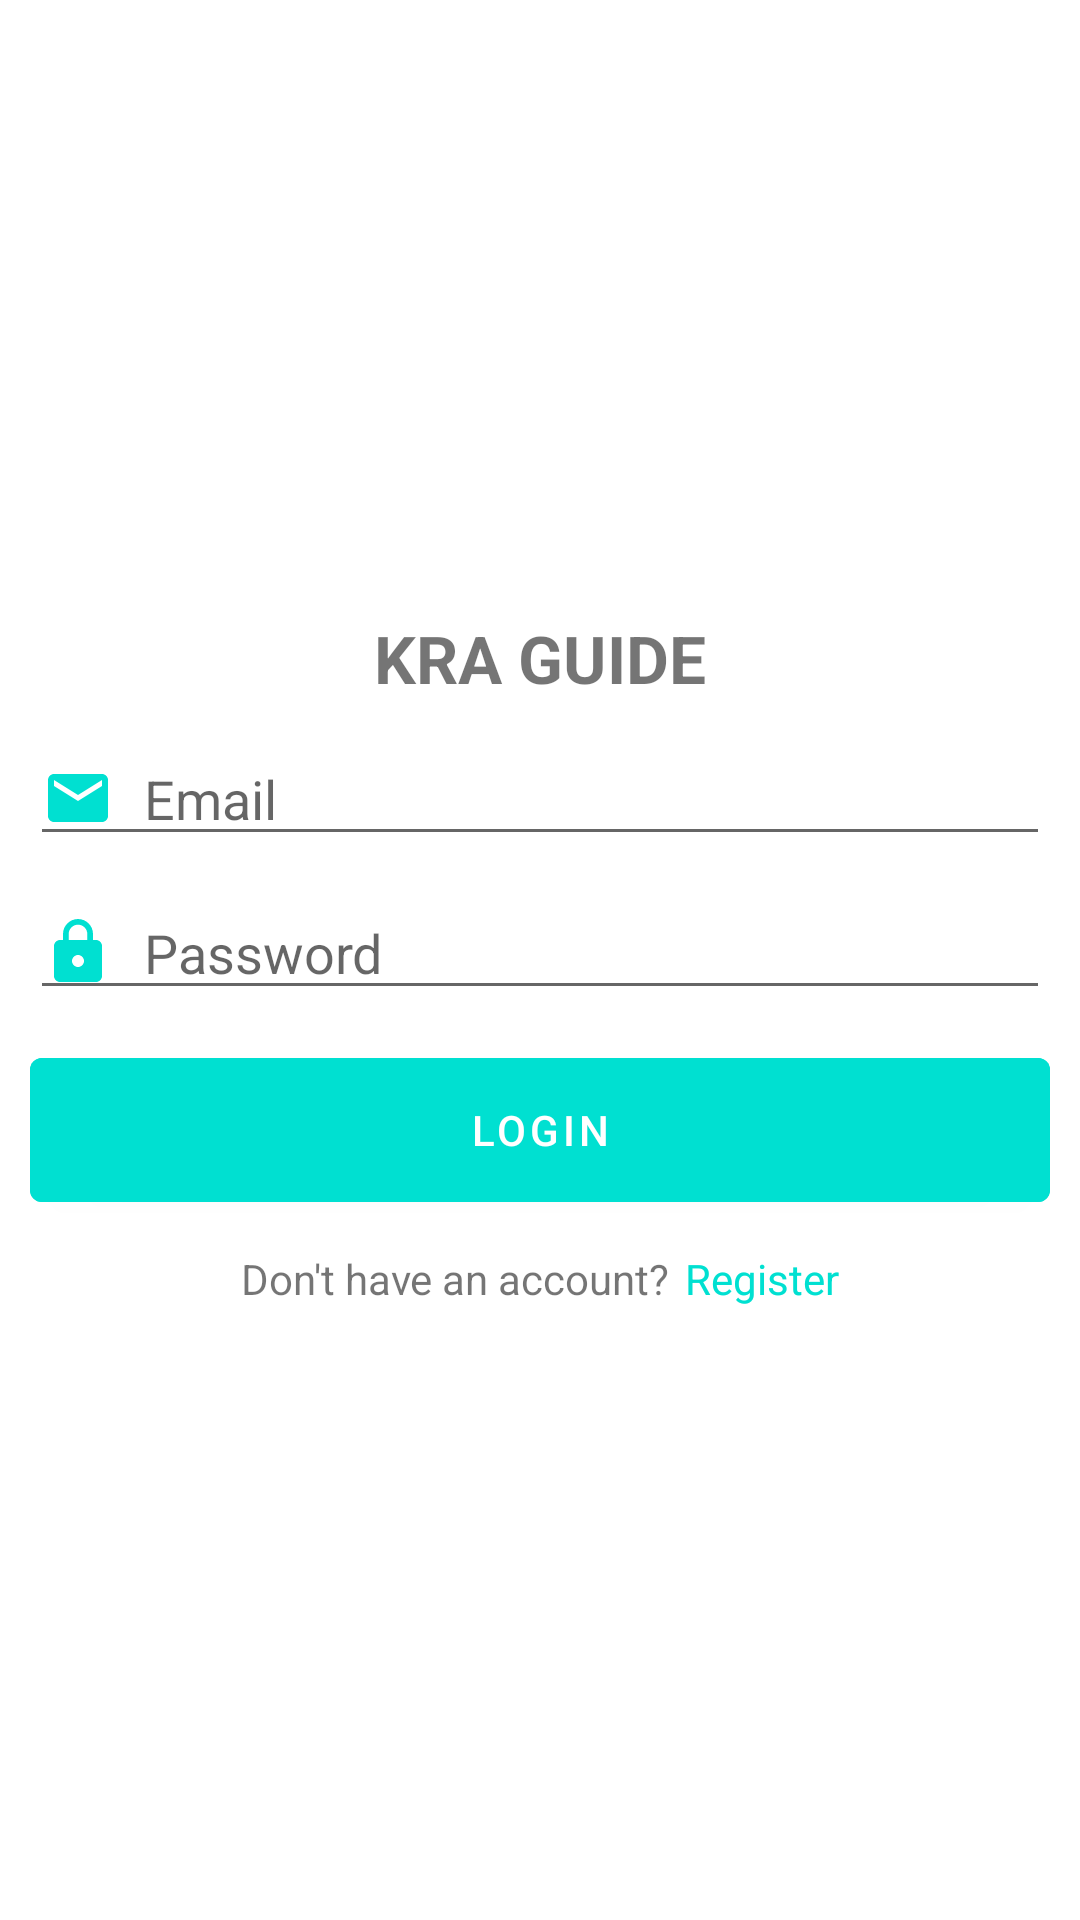

This screen was rendered from an Android layout file. Write that file and the resources it references.
<!-- AndroidManifest.xml: application theme Theme.B_DivineLoans -->
<!-- res/layout/activity_login.xml -->
<?xml version="1.0" encoding="utf-8"?>
<androidx.constraintlayout.widget.ConstraintLayout xmlns:android="http://schemas.android.com/apk/res/android"
    xmlns:app="http://schemas.android.com/apk/res-auto"
    xmlns:tools="http://schemas.android.com/tools"
    android:layout_width="match_parent"
    android:layout_height="match_parent"
    tools:context=".LoginActivity">

    <FrameLayout
        android:id="@+id/adViewContainer"
        android:layout_width="match_parent"
        android:layout_height="wrap_content"
        app:layout_constraintEnd_toEndOf="parent"
        app:layout_constraintStart_toStartOf="parent"
        app:layout_constraintTop_toTopOf="parent"/>
    <LinearLayout
        android:layout_width="match_parent"
        android:layout_height="wrap_content"
        android:gravity="center"
        android:orientation="vertical"
        app:layout_constraintBottom_toBottomOf="parent"
        app:layout_constraintEnd_toEndOf="parent"
        app:layout_constraintStart_toStartOf="parent"
        app:layout_constraintTop_toTopOf="parent"
        android:layout_margin="10dp">

        <TextView
            android:layout_width="match_parent"
            android:layout_height="wrap_content"
            android:gravity="center"
            android:text="KRA GUIDE"
            android:textStyle="bold"
            android:textSize="22sp"/>

        <EditText
            android:id="@+id/textEmail"
            android:layout_width="match_parent"
            android:layout_height="wrap_content"
            android:layout_marginTop="10dp"
            android:ems="10"
            android:inputType="textEmailAddress"
            android:hint="Email"
            android:drawableTint="@color/green"
            android:drawableStart="@drawable/baseline_email_24"
            android:drawablePadding="10dp"/>

        <EditText
            android:id="@+id/textPassword"
            android:layout_width="match_parent"
            android:layout_height="wrap_content"
            android:layout_marginTop="10dp"
            android:ems="10"
            android:inputType="textPassword"
            android:hint="Password"
            android:drawableTint="@color/green"
            android:drawableStart="@drawable/baseline_lock_24"
            android:drawablePadding="10dp"/>

        <com.google.android.material.button.MaterialButton
            android:id="@+id/btnLogin"
            android:layout_width="match_parent"
            android:layout_height="60dp"
            android:layout_marginTop="10dp"
            android:drawableEnd="@drawable/baseline_arrow_forward_24"
            android:backgroundTint="@color/green"
            android:text="LOGIN"/>

        <LinearLayout
            android:layout_width="match_parent"
            android:layout_height="wrap_content"
            android:orientation="horizontal"
            android:gravity="center"
            android:layout_marginTop="10dp">
            <TextView
                android:layout_width="wrap_content"
                android:layout_height="wrap_content"
                android:text="Don't have an account?" />
            <TextView
                android:id="@+id/textViewRegister"
                android:layout_width="wrap_content"
                android:layout_height="wrap_content"
                android:layout_marginStart="5dp"
                android:text="Register"
                android:textColor="@color/green"/>
        </LinearLayout>
    </LinearLayout>

</androidx.constraintlayout.widget.ConstraintLayout>
<!-- resources referenced by this layout -->
<resources>
  <color name="green">#00E0D1</color>
  <!-- drawable baseline_email_24 (drawable) -->
  <vector android:height="24dp" android:tint="#3CB043"
      android:viewportHeight="24" android:viewportWidth="24"
      android:width="24dp" xmlns:android="http://schemas.android.com/apk/res/android">
      <path android:fillColor="@android:color/white" android:pathData="M20,4L4,4c-1.1,0 -1.99,0.9 -1.99,2L2,18c0,1.1 0.9,2 2,2h16c1.1,0 2,-0.9 2,-2L22,6c0,-1.1 -0.9,-2 -2,-2zM20,8l-8,5 -8,-5L4,6l8,5 8,-5v2z"/>
  </vector>
  <!-- drawable baseline_lock_24 (drawable) -->
  <vector android:height="24dp" android:tint="#3CB043"
      android:viewportHeight="24" android:viewportWidth="24"
      android:width="24dp" xmlns:android="http://schemas.android.com/apk/res/android">
      <path android:fillColor="@android:color/white" android:pathData="M18,8h-1L17,6c0,-2.76 -2.24,-5 -5,-5S7,3.24 7,6v2L6,8c-1.1,0 -2,0.9 -2,2v10c0,1.1 0.9,2 2,2h12c1.1,0 2,-0.9 2,-2L20,10c0,-1.1 -0.9,-2 -2,-2zM12,17c-1.1,0 -2,-0.9 -2,-2s0.9,-2 2,-2 2,0.9 2,2 -0.9,2 -2,2zM15.1,8L8.9,8L8.9,6c0,-1.71 1.39,-3.1 3.1,-3.1 1.71,0 3.1,1.39 3.1,3.1v2z"/>
  </vector>
  <style name="Theme.B_DivineLoans" parent="Theme.MaterialComponents.DayNight.DarkActionBar">
          
          <item name="colorPrimary">@color/green</item>
          <item name="colorPrimaryVariant">@color/irish_green</item>
          <item name="colorOnPrimary">@color/white</item>
          
          <item name="colorSecondary">@color/teal_200</item>
          <item name="colorSecondaryVariant">@color/teal_700</item>
          <item name="colorOnSecondary">@color/black</item>
          
          <item name="android:statusBarColor">?attr/colorPrimaryVariant</item>
          
      </style>
  <color name="irish_green">#009B77</color>
  <color name="white">#FFFFFFFF</color>
  <color name="teal_200">#FF03DAC5</color>
  <color name="teal_700">#FF018786</color>
  <color name="black">#FF000000</color>
</resources>
